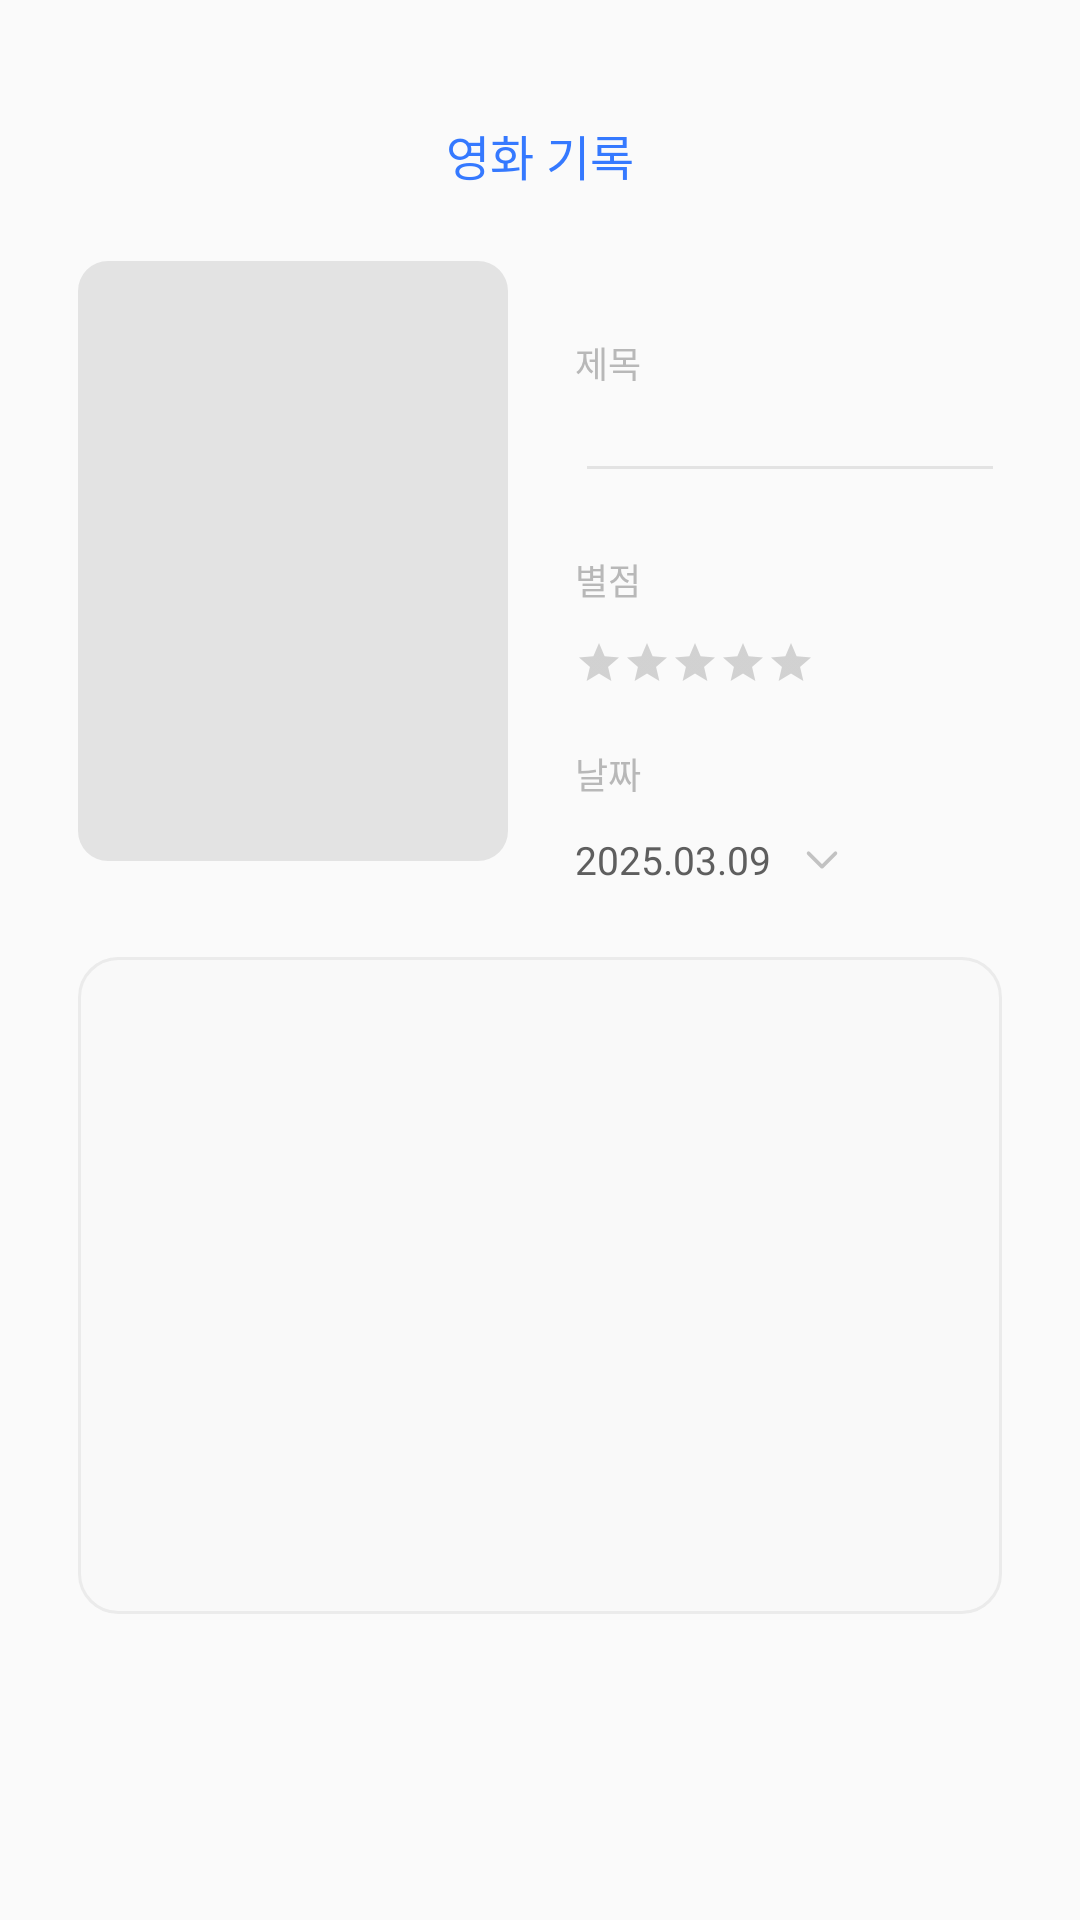

Here is an Android app screen rendered from its layout file. Give the layout XML and the strings, colors and styles it references.
<!-- AndroidManifest.xml: application theme Theme.Mova -->
<!-- res/layout/fragment_movie_write.xml -->
<?xml version="1.0" encoding="utf-8"?>
<androidx.core.widget.NestedScrollView xmlns:android="http://schemas.android.com/apk/res/android"
    xmlns:app="http://schemas.android.com/apk/res-auto"
    xmlns:tools="http://schemas.android.com/tools"
    android:layout_width="match_parent"
    android:layout_height="match_parent"
    android:background="@color/white_90"
    android:fillViewport="true">

    <androidx.constraintlayout.widget.ConstraintLayout
        android:layout_width="match_parent"
        android:layout_height="wrap_content">

        <ImageButton
            android:id="@+id/btn_movie_write_back"
            android:layout_width="wrap_content"
            android:layout_height="wrap_content"
            android:layout_marginStart="20dp"
            android:layout_marginTop="34dp"
            android:background="@android:color/transparent"
            android:contentDescription="@string/description_movie_detail_btn_back"
            android:src="@drawable/ic_back"
            app:layout_constraintStart_toStartOf="parent"
            app:layout_constraintTop_toTopOf="parent" />

        <TextView
            android:id="@+id/tv_movie_write_title"
            style="@style/InterMedium.Primary.S16"
            android:layout_width="wrap_content"
            android:layout_height="wrap_content"
            android:layout_marginTop="40dp"
            android:text="@string/label_movie_write"
            app:layout_constraintEnd_toEndOf="parent"
            app:layout_constraintStart_toStartOf="parent"
            app:layout_constraintTop_toTopOf="parent" />

        <com.google.android.material.imageview.ShapeableImageView
            android:id="@+id/iv_movie_write_poster"
            android:layout_width="0dp"
            android:layout_height="0dp"
            android:layout_marginStart="26dp"
            android:layout_marginTop="53dp"
            android:background="@color/gray_55"
            app:layout_constraintDimensionRatio="160:223"
            app:layout_constraintEnd_toStartOf="@id/tv_movie_write_name"
            app:layout_constraintStart_toStartOf="parent"
            app:layout_constraintTop_toBottomOf="@id/btn_movie_write_back"
            app:shapeAppearanceOverlay="@style/AppRoundedImage10" />

        <TextView
            android:id="@+id/tv_movie_write_name"
            style="@style/InterMedium.Gray300.S12"
            android:layout_width="0dp"
            android:layout_height="wrap_content"
            android:layout_marginStart="22dp"
            android:layout_marginTop="25dp"
            android:layout_marginEnd="25dp"
            android:text="@string/label_movie_title"
            app:layout_constraintEnd_toEndOf="parent"
            app:layout_constraintStart_toEndOf="@id/iv_movie_write_poster"
            app:layout_constraintTop_toTopOf="@id/iv_movie_write_poster" />

        <EditText
            android:id="@+id/et_movie_write_name_field"
            style="@style/InterMedium.Gray500.S13"
            android:layout_width="0dp"
            android:layout_height="wrap_content"
            android:autofillHints="text"
            android:backgroundTint="@color/gray_55"
            android:inputType="textMultiLine"
            app:layout_constraintEnd_toEndOf="@id/tv_movie_write_name"
            app:layout_constraintStart_toStartOf="@id/tv_movie_write_name"
            app:layout_constraintTop_toBottomOf="@id/tv_movie_write_name"
            tools:ignore="LabelFor" />

        <TextView
            android:id="@+id/tv_movie_write_rating"
            style="@style/InterMedium.Gray300.S12"
            android:layout_width="0dp"
            android:layout_height="wrap_content"
            android:layout_marginTop="20dp"
            android:text="@string/label_movie_rating"
            app:layout_constraintEnd_toEndOf="@id/et_movie_write_name_field"
            app:layout_constraintStart_toStartOf="@id/et_movie_write_name_field"
            app:layout_constraintTop_toBottomOf="@id/et_movie_write_name_field" />

        <androidx.appcompat.widget.AppCompatRatingBar
            android:id="@+id/ratingbar_movie_write_rating"
            style="@style/Widget.AppCompat.RatingBar.Small"
            android:layout_width="wrap_content"
            android:layout_height="wrap_content"
            android:layout_marginTop="11dp"
            android:isIndicator="false"
            android:numStars="5"
            android:progressBackgroundTint="@color/gray_500"
            android:progressTint="@color/primary"
            android:rating="0"
            android:stepSize="0.5"
            app:layout_constraintStart_toStartOf="@id/tv_movie_write_rating"
            app:layout_constraintTop_toBottomOf="@id/tv_movie_write_rating" />

        <TextView
            android:id="@+id/tv_movie_write_date"
            style="@style/InterMedium.Gray300.S12"
            android:layout_width="0dp"
            android:layout_height="wrap_content"
            android:layout_marginTop="20dp"
            android:text="@string/label_movie_date"
            app:layout_constraintEnd_toEndOf="@id/tv_movie_write_rating"
            app:layout_constraintStart_toStartOf="@id/tv_movie_write_rating"
            app:layout_constraintTop_toBottomOf="@id/ratingbar_movie_write_rating" />

        <TextView
            android:id="@+id/tv_movie_write_date_field"
            style="@style/InterMedium.Gray500.S13"
            android:layout_width="wrap_content"
            android:layout_height="wrap_content"
            android:layout_marginTop="11dp"
            android:text="2025.03.09"
            app:layout_constraintEnd_toStartOf="@id/btn_movie_write_date"
            app:layout_constraintStart_toStartOf="@id/tv_movie_write_date"
            app:layout_constraintTop_toBottomOf="@id/tv_movie_write_date" />

        <ImageButton
            android:id="@+id/btn_movie_write_date"
            android:layout_width="wrap_content"
            android:layout_height="wrap_content"
            android:layout_marginStart="8dp"
            android:background="@android:color/transparent"
            android:contentDescription="@string/description_movie_detail_btn_date"
            android:src="@drawable/ic_arrow_under"
            app:layout_constraintBottom_toBottomOf="@id/tv_movie_write_date_field"
            app:layout_constraintStart_toEndOf="@id/tv_movie_write_date_field"
            app:layout_constraintTop_toTopOf="@id/tv_movie_write_date_field" />

        <EditText
            android:id="@+id/et_movie_write_content"
            style="@style/InterMedium.Gray400.S13"
            android:layout_width="0dp"
            android:layout_height="wrap_content"
            android:layout_marginHorizontal="26dp"
            android:layout_marginTop="32dp"
            android:autofillHints="text"
            android:background="@drawable/background_white_13_stroke"
            android:gravity="top|start"
            android:inputType="textMultiLine"
            android:minHeight="219dp"
            android:paddingHorizontal="25dp"
            android:paddingVertical="22dp"
            app:layout_constraintBottom_toTopOf="@id/btn_movie_write_add"
            app:layout_constraintEnd_toEndOf="parent"
            app:layout_constraintStart_toStartOf="parent"
            app:layout_constraintTop_toBottomOf="@id/iv_movie_write_poster"
            app:layout_constraintVertical_chainStyle="spread_inside"
            tools:ignore="LabelFor" />

        <Button
            android:id="@+id/btn_movie_write_add"
            style="@style/InterMedium.Gray200.S18"
            android:layout_width="0dp"
            android:layout_height="60dp"
            android:layout_marginHorizontal="26dp"
            android:layout_marginTop="126dp"
            android:layout_marginBottom="68dp"
            android:background="@drawable/background_gray25_40"
            android:text="@string/label_complete"
            app:backgroundTint="@null"
            app:layout_constraintBottom_toBottomOf="parent"
            app:layout_constraintEnd_toEndOf="parent"
            app:layout_constraintStart_toStartOf="parent"
            app:layout_constraintTop_toBottomOf="@id/et_movie_write_content" />

    </androidx.constraintlayout.widget.ConstraintLayout>

</androidx.core.widget.NestedScrollView>
<!-- resources referenced by this layout -->
<resources>
  <color name="gray_500">#5E5E5E</color>
  <color name="gray_55">#E3E3E3</color>
  <color name="primary">#3579ff</color>
  <color name="white_90">#FAFAFA</color>
  <!-- drawable background_gray25_40 (drawable) -->
  <?xml version="1.0" encoding="utf-8"?>
  <shape xmlns:android="http://schemas.android.com/apk/res/android">
  
      <corners android:radius="40dp" />
      <solid android:color="@color/gray_25" />
  </shape>
  <!-- drawable background_white_13_stroke (drawable) -->
  <?xml version="1.0" encoding="utf-8"?>
  <shape xmlns:android="http://schemas.android.com/apk/res/android">
  
      <corners android:radius="13dp" />
      <stroke
          android:width="1dp"
          android:color="@color/gray_70" />
      <solid android:color="@color/white" />
  </shape>
  <!-- drawable ic_arrow_under (drawable) -->
  <vector xmlns:android="http://schemas.android.com/apk/res/android"
      android:width="18dp"
      android:height="18dp"
      android:viewportWidth="18"
      android:viewportHeight="18">
    <path
        android:pathData="M4.5,6.75L9,11.25L13.5,6.75"
        android:strokeLineJoin="round"
        android:strokeWidth="1.2"
        android:fillColor="#00000000"
        android:strokeColor="#C2C2C2"
        android:strokeLineCap="round"/>
  </vector>
  <string name="description_movie_detail_btn_back">영화 상세 뒤로가기 버튼</string>
  <string name="description_movie_detail_btn_date">영화 상세 날짜 선택 버튼</string>
  <string name="label_complete">완료</string>
  <string name="label_movie_date">날짜</string>
  <string name="label_movie_rating">별점</string>
  <string name="label_movie_title">제목</string>
  <string name="label_movie_write">영화 기록</string>
  <style name="AppRoundedImage10">
          <item name="cornerSize">10dp</item>
      </style>
  <style name="InterMedium.Gray200.S18" parent="InterMedium">
          <item name="android:textSize">18sp</item>
          <item name="android:textColor">@color/gray_200</item>
      </style>
  <style name="InterMedium.Gray300.S12" parent="InterMedium">
          <item name="android:textSize">12sp</item>
          <item name="android:textColor">@color/gray_300</item>
      </style>
  <style name="InterMedium.Gray400.S13" parent="InterMedium">
          <item name="android:textSize">13sp</item>
          <item name="android:textColor">@color/gray_400</item>
      </style>
  <style name="InterMedium.Gray500.S13" parent="InterMedium">
          <item name="android:textSize">13sp</item>
          <item name="android:textColor">@color/gray_500</item>
      </style>
  <style name="InterMedium.Primary.S16" parent="InterMedium">
          <item name="android:textSize">16sp</item>
          <item name="android:textColor">@color/primary</item>
      </style>
  <style name="Theme.Mova" parent="Base.Theme.Mova">
          <item name="android:windowIsTranslucent">true</item>
      </style>
  <color name="gray_25">#F1F1F1</color>
  <color name="gray_70">#EBEBEB</color>
  <color name="white">#F9F9F9</color>
  <style name="InterMedium">
          <item name="android:fontWeight">500</item>
          <item name="android:fontFamily">@font/font_inter_medium</item>
      </style>
  <color name="gray_200">#CCCCCC</color>
  <color name="gray_300">#B8B8B8</color>
  <color name="gray_400">#6F6F6F</color>
  <style name="Base.Theme.Mova" parent="Theme.Material3.DayNight.NoActionBar">
          
          
      </style>
</resources>
